Labelled photos from "Lemon_Dataset", an image-classification folder in pearlispearl/DeepLearning-Group2-LemonLeafDisease. The possible labels are: anthracnose, bacterial blight, citrus canker, curl virus, deficiency leaf, dry leaf, healthy leaf, sooty mould, spider mites.

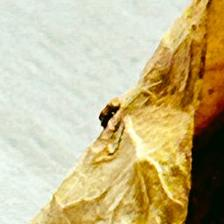
Label: dry leaf

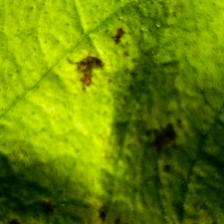
Label: spider mites

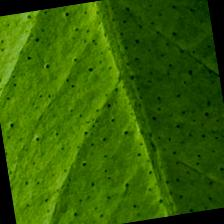
Label: healthy leaf

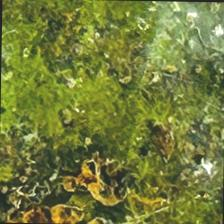
Label: bacterial blight

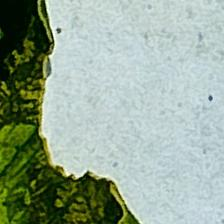
Label: curl virus

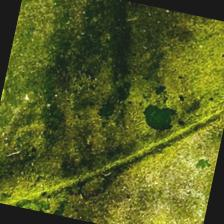
Label: sooty mould
